Image classification data set "dataset" (springboardmentor200310m/Inters_Branches on GitHub). Class labels (27): accordion, acoustic guitar, banjo, bass guitar, clarinet, cymbals, dobro, electric guitar, floor tom, harmonica, harmonium, hi-hats, horn, keyboard, mandolin, organ, piano, saxophone, shakers, tambourine, trombone, trumpet, ukulele, violin, cowbell, flute, vibraphone.

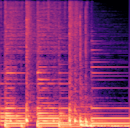
Label: mandolin

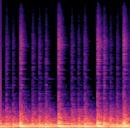
Label: floor tom

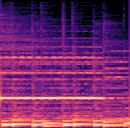
Label: accordion

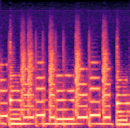
Label: keyboard

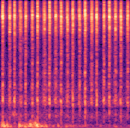
Label: shakers

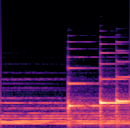
Label: piano
